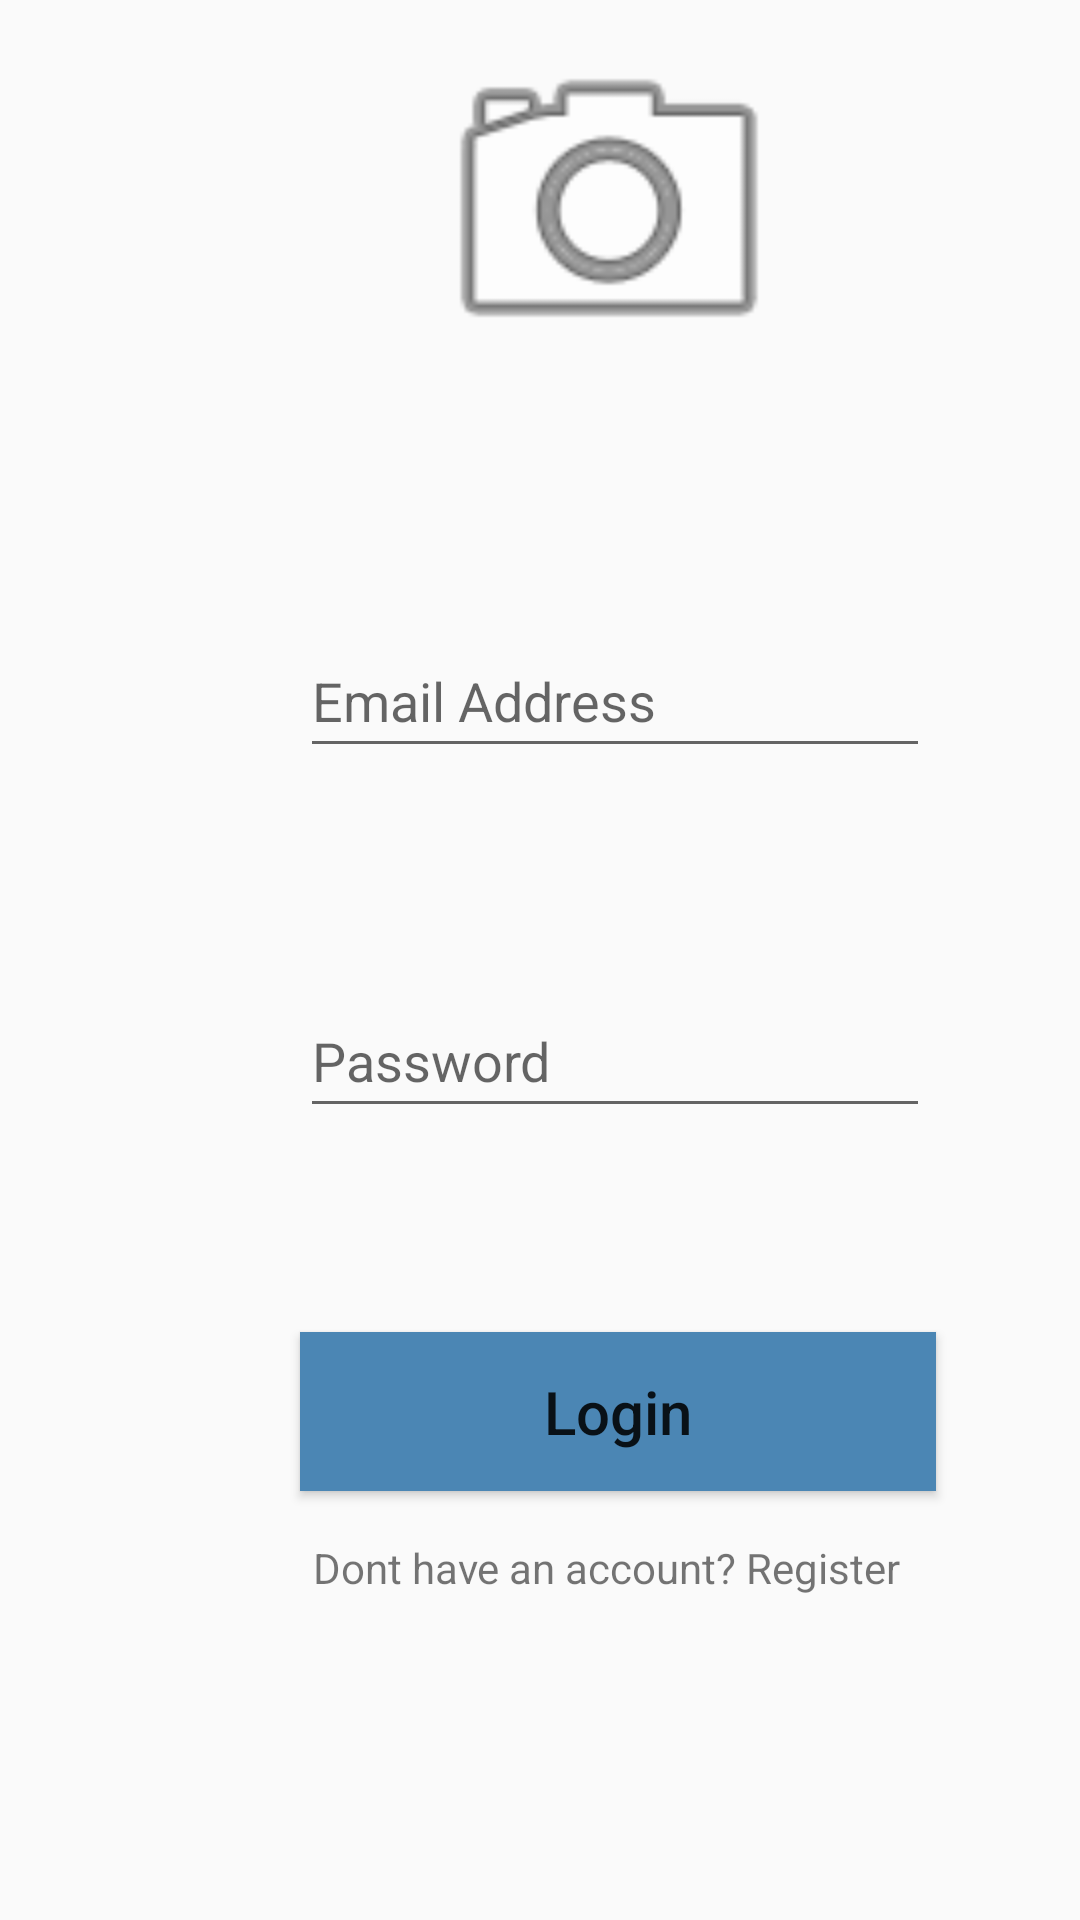

Produce the Android XML layout that renders to this screen, including the resource entries it uses.
<!-- AndroidManifest.xml: application theme AppTheme -->
<!-- res/layout/activty_login.xml -->
<?xml version="1.0" encoding="utf-8"?>
<androidx.constraintlayout.widget.ConstraintLayout
    xmlns:android="http://schemas.android.com/apk/res/android"
    xmlns:app="http://schemas.android.com/apk/res-auto"
    android:layout_width="match_parent"
    android:layout_height="match_parent">

    <ImageView
        android:id="@+id/imageView"
        android:layout_width="158dp"
        android:layout_height="128dp"
        android:layout_marginStart="124dp"
        android:layout_marginTop="4dp"
        app:layout_constraintStart_toStartOf="parent"
        app:layout_constraintTop_toTopOf="parent"
        app:srcCompat="@android:drawable/ic_menu_camera" />

    <Button
        android:id="@+id/login_button"
        android:layout_width="212dp"
        android:layout_height="53dp"
        android:layout_marginStart="100dp"
        android:layout_marginTop="444dp"
        android:background="#4b86b4"
        android:fontFamily="sans-serif-medium"
        android:text="Login"
        android:textAppearance="@style/TextAppearance.AppCompat.Body1"
        android:textSize="20sp"
        app:layout_constraintStart_toStartOf="parent"
        app:layout_constraintTop_toTopOf="parent" />

    <EditText
        android:id="@+id/email"
        android:layout_width="wrap_content"
        android:layout_height="wrap_content"
        android:layout_marginStart="100dp"
        android:layout_marginTop="208dp"
        android:ems="10"
        android:hint="Email Address"
        android:inputType="textEmailAddress"
        android:minHeight="48dp"
        app:layout_constraintStart_toStartOf="parent"
        app:layout_constraintTop_toTopOf="parent" />

    <EditText
        android:id="@+id/password"
        android:layout_width="wrap_content"
        android:layout_height="wrap_content"
        android:layout_marginStart="100dp"
        android:layout_marginTop="328dp"
        android:ems="10"
        android:hint="Password"
        android:inputType="textPassword"
        android:minHeight="48dp"
        app:layout_constraintStart_toStartOf="parent"
        app:layout_constraintTop_toTopOf="parent" />

    <TextView
        android:id="@+id/register_btn"
        android:layout_width="wrap_content"
        android:layout_height="wrap_content"
        android:layout_marginStart="104dp"
        android:layout_marginTop="16dp"
        android:text="Dont have an account? Register"
        android:textAlignment="center"
        app:layout_constraintStart_toStartOf="parent"
        app:layout_constraintTop_toBottomOf="@+id/login_button" />
</androidx.constraintlayout.widget.ConstraintLayout>
<!-- resources referenced by this layout -->
<resources>
  <style name="AppTheme" parent="Theme.AppCompat.Light.DarkActionBar">
          
          <item name="colorPrimary">@color/colorPrimary</item>
          <item name="colorPrimaryDark">@color/colorPrimaryDark</item>
          <item name="colorAccent">@color/colorAccent</item>
      </style>
  <!-- not gathered from this repository: default colours our renderer supplied (Android Studio template values) -->
  <color name="colorPrimary">#FF6200EE</color>
  <color name="colorPrimaryDark">#FF3700B3</color>
  <color name="colorAccent">#FF03DAC5</color>
</resources>
